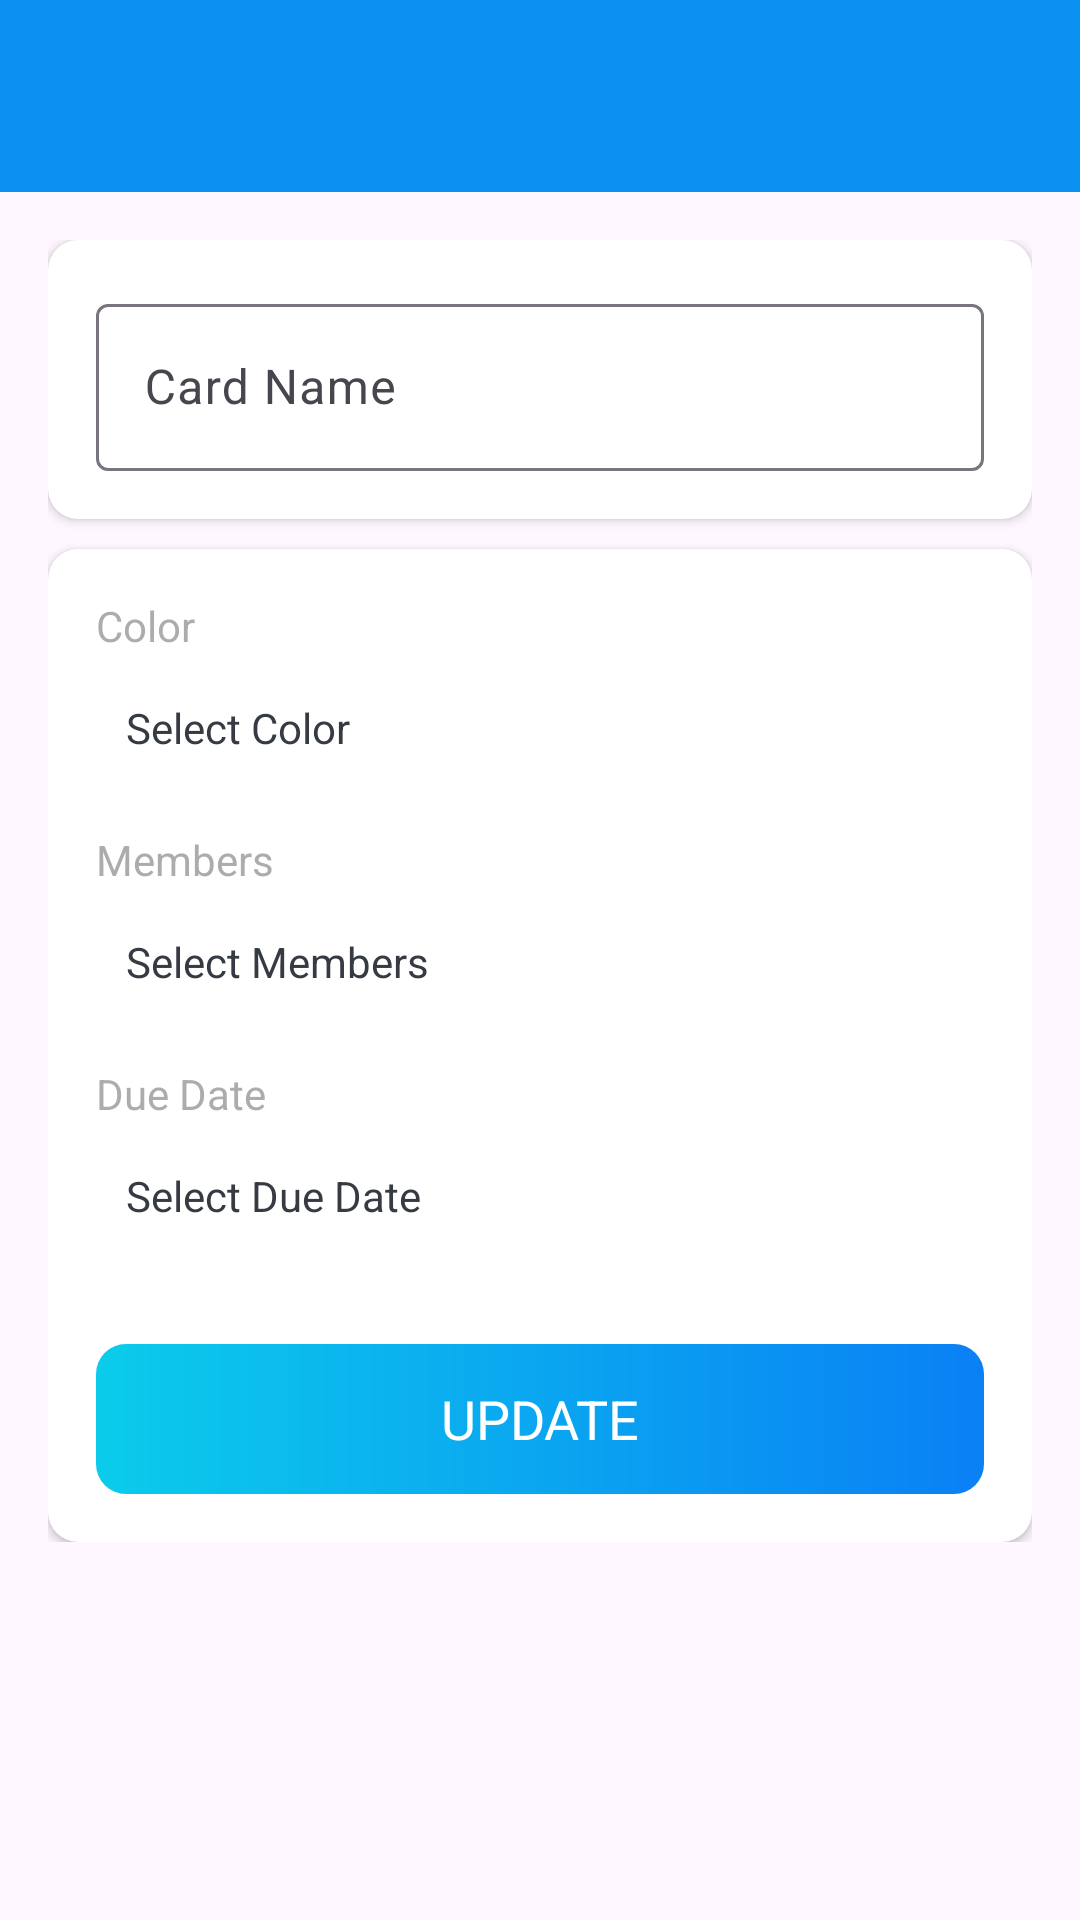

Write the Android layout XML for this screen, with the resource values it uses.
<!-- AndroidManifest.xml: activity theme TrelloClone.NoActionBar -->
<!-- res/layout/activity_card_detail.xml -->
<?xml version="1.0" encoding="utf-8"?>
<LinearLayout xmlns:android="http://schemas.android.com/apk/res/android"
    xmlns:app="http://schemas.android.com/apk/res-auto"
    xmlns:tools="http://schemas.android.com/tools"
    android:layout_width="match_parent"
    android:layout_height="match_parent"
    android:orientation="vertical"
    tools:context=".activities.CardDetailActivity">

    <com.google.android.material.appbar.AppBarLayout
        android:layout_width="match_parent"
        android:layout_height="wrap_content"
        android:theme="@style/TrelloClone.AppBarOverlay">

        <androidx.appcompat.widget.Toolbar
            android:id="@+id/toolbar_card_details_activity"
            android:layout_width="match_parent"
            android:layout_height="?attr/actionBarSize"
            android:background="?attr/colorPrimary"
            app:popupTheme="@style/TrelloClone.PopupOverlay" />
    </com.google.android.material.appbar.AppBarLayout>

    <LinearLayout
        android:layout_width="match_parent"
        android:layout_height="wrap_content"
        android:background="@drawable/ic_background"
        android:orientation="vertical"
        android:padding="16dp">

        <androidx.cardview.widget.CardView
            android:layout_width="match_parent"
            android:layout_height="match_parent"
            android:layout_marginBottom="10dp"
            android:elevation="@dimen/card_view_elevation"
            app:cardCornerRadius="@dimen/card_view_corner_radius">

            <LinearLayout
                android:layout_width="match_parent"
                android:layout_height="wrap_content"
                android:gravity="center_horizontal"
                android:orientation="vertical"
                android:padding="16dp">

                <com.google.android.material.textfield.TextInputLayout
                    android:layout_width="match_parent"
                    android:layout_height="wrap_content">

                    <androidx.appcompat.widget.AppCompatEditText
                        android:id="@+id/et_name_card_details"
                        android:layout_width="match_parent"
                        android:layout_height="wrap_content"
                        android:hint="Card Name"
                        android:inputType="text"
                        android:textSize="@dimen/et_text_size"
                        tools:text="Test" />
                </com.google.android.material.textfield.TextInputLayout>
            </LinearLayout>
        </androidx.cardview.widget.CardView>

        <androidx.cardview.widget.CardView
            android:layout_width="match_parent"
            android:layout_height="match_parent"
            android:elevation="@dimen/card_view_elevation"
            app:cardCornerRadius="@dimen/card_view_corner_radius">

            <LinearLayout
                android:layout_width="match_parent"
                android:layout_height="wrap_content"
                android:gravity="center_horizontal"
                android:orientation="vertical"
                android:padding="16dp">

                <TextView
                    android:layout_width="match_parent"
                    android:layout_height="wrap_content"
                    android:text="Color"
                    android:textColor="@color/secondary_text_color"
                    android:textSize="14sp" />

                <TextView
                    android:id="@+id/tv_select_label_color"
                    android:layout_width="match_parent"
                    android:layout_height="wrap_content"
                    android:layout_marginTop="5dp"
                    android:padding="10dp"
                    android:text="Select Color"
                    android:textColor="@color/primary_text_color" />

                <TextView
                    android:layout_width="match_parent"
                    android:layout_height="wrap_content"
                    android:layout_marginTop="15dp"
                    android:text="Members"
                    android:textColor="@color/secondary_text_color"
                    android:textSize="14sp" />

                <TextView
                    android:id="@+id/tv_select_members"
                    android:layout_width="match_parent"
                    android:layout_height="wrap_content"
                    android:layout_marginTop="5dp"
                    android:padding="10dp"
                    android:text="Select Members"
                    android:textColor="@color/primary_text_color" />

                <androidx.recyclerview.widget.RecyclerView
                    android:id="@+id/rv_card_detail"
                    android:layout_width="match_parent"
                    android:layout_height="wrap_content"
                    android:layout_marginTop="5dp"
                    android:visibility="gone"
                    tools:visibility="visible"/>
                <TextView
                    android:layout_width="match_parent"
                    android:layout_height="wrap_content"
                    android:layout_marginTop="15dp"
                    android:text="Due Date"
                    android:textColor="@color/secondary_text_color"
                    android:textSize="14sp" />

                <TextView
                    android:id="@+id/tv_select_due_date"
                    android:layout_width="match_parent"
                    android:layout_height="wrap_content"
                    android:layout_marginTop="5dp"
                    android:padding="10dp"
                    android:text="Select Due Date"
                    android:textColor="@color/primary_text_color" />

                <androidx.appcompat.widget.AppCompatButton
                    android:id="@+id/btn_update_card_details"
                    android:layout_width="match_parent"
                    android:layout_height="wrap_content"
                    android:layout_gravity="center"
                    android:layout_marginTop="30dp"
                    android:background="@drawable/shape_button_rounded"

                    android:foreground="?attr/selectableItemBackground"
                    android:gravity="center"
                    android:paddingTop="@dimen/btn_paddingTopBottom"
                    android:paddingBottom="@dimen/btn_paddingTopBottom"
                    android:text="UPDATE"
                    android:textColor="@android:color/white"
                    android:textSize="@dimen/btn_text_size" />

            </LinearLayout>
        </androidx.cardview.widget.CardView>
    </LinearLayout>
</LinearLayout>
<!-- resources referenced by this layout -->
<resources>
  <color name="primary_text_color">#363A43</color>
  <color name="secondary_text_color">#A6817E7E</color>
  <dimen name="btn_paddingTopBottom">8dp</dimen>
  <dimen name="btn_text_size">18sp</dimen>
  <dimen name="card_view_corner_radius">10dp</dimen>
  <dimen name="card_view_elevation">10dp</dimen>
  <dimen name="et_text_size">16sp</dimen>
  <!-- drawable shape_button_rounded (drawable) -->
  <?xml version="1.0" encoding="utf-8"?>
  <shape xmlns:android="http://schemas.android.com/apk/res/android"
      android:shape="rectangle">
      <size
          android:width="100dp"
          android:height="50dp" />
      <gradient
          android:angle="360" android:endColor="#0A80F5"
          android:startColor="#0BCCEB" android:type="linear"></gradient>
      <corners android:radius="10dp"/>
  </shape>
  <style name="TrelloClone.AppBarOverlay" parent="ThemeOverlay.AppCompat.Dark.ActionBar" />
  <style name="TrelloClone.PopupOverlay" parent="ThemeOverlay.AppCompat.Light" />
  <style name="TrelloClone.NoActionBar">
  
          <item name="windowNoTitle">true</item>
          <item name="windowActionBar">false</item>
          <item name="colorPrimary">@color/colorPrimary</item>
          <item name="colorPrimaryDark">@color/colorPrimaryDark</item>
          <item name="colorAccent">@color/colorAccent</item>
  
          <item name="buttonStyle">@style/MyButtonStyle</item>
      </style>
  <color name="colorPrimary">#0C90F1</color>
  <color name="colorPrimaryDark">#0591F8</color>
  <color name="colorAccent">#0C90F1</color>
  <style name="MyButtonStyle">
          <item name="android:textColor">@color/white</item>
          
      </style>
  <color name="white">#FFFFFFFF</color>
</resources>
